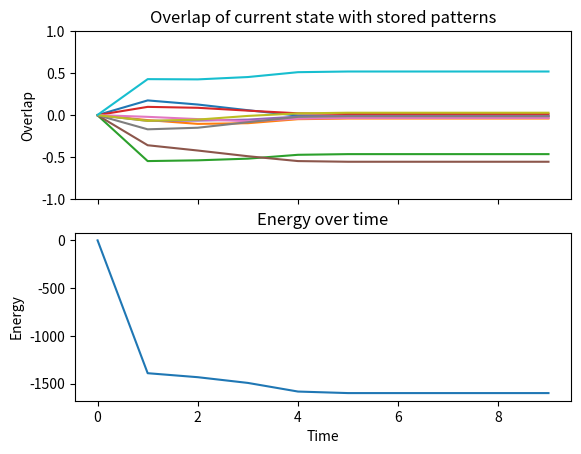

Reproduce this figure in Python.
# -*- coding: utf-8 -*-
"""
Created on Mon Feb  1 10:42:15 2016

@author: garrettsmith
"""

# Hopfield/Amit net from Trappenberg 2010

import numpy as np
import matplotlib.pyplot as plt

# random patterns to be learned
nunits = 2005
ntsteps = 10
npats = 10
pat = 2 * np.random.binomial(1, 0.5, [nunits, npats]) - 1

# setting weights via Hebbian covariance rule
w = pat @ pat.transpose() # outer prod ~> weight matix

# set random initial state
state = np.zeros([nunits, ntsteps])
state[:, 0] = np.random.uniform(-0.1, 0.1, nunits)

# run the net:
for t in np.arange(1, ntsteps):
	state[:, t] = np.sign(w @ state[:, t - 1])


# calc energy over time:
H = np.zeros(ntsteps)
for t in range(0, ntsteps):
	H[t] = (-1 / nunits) * w.dot(state[:, t]).dot(state[:, t])

# set up sub-plots
f, axarr = plt.subplots(2, sharex=True)
axarr[0].plot((state.transpose() @ pat) / nunits)
axarr[0].set_ylim([-1, 1])
axarr[0].set_title('Overlap of current state with stored patterns')
axarr[0].set_ylabel('Overlap')
axarr[1].plot(H)
axarr[1].set_title('Energy over time')
axarr[1].set_ylabel('Energy')
axarr[1].set_xlabel('Time')

# plot overlap of current state w/ each of the trained patterns
#plt.plot((state.transpose() @ pat) / nunits)
#plt.axis([0, ntsteps, -1, 1])
#plt.show()

# Plot energy
#plt.plot(H)
